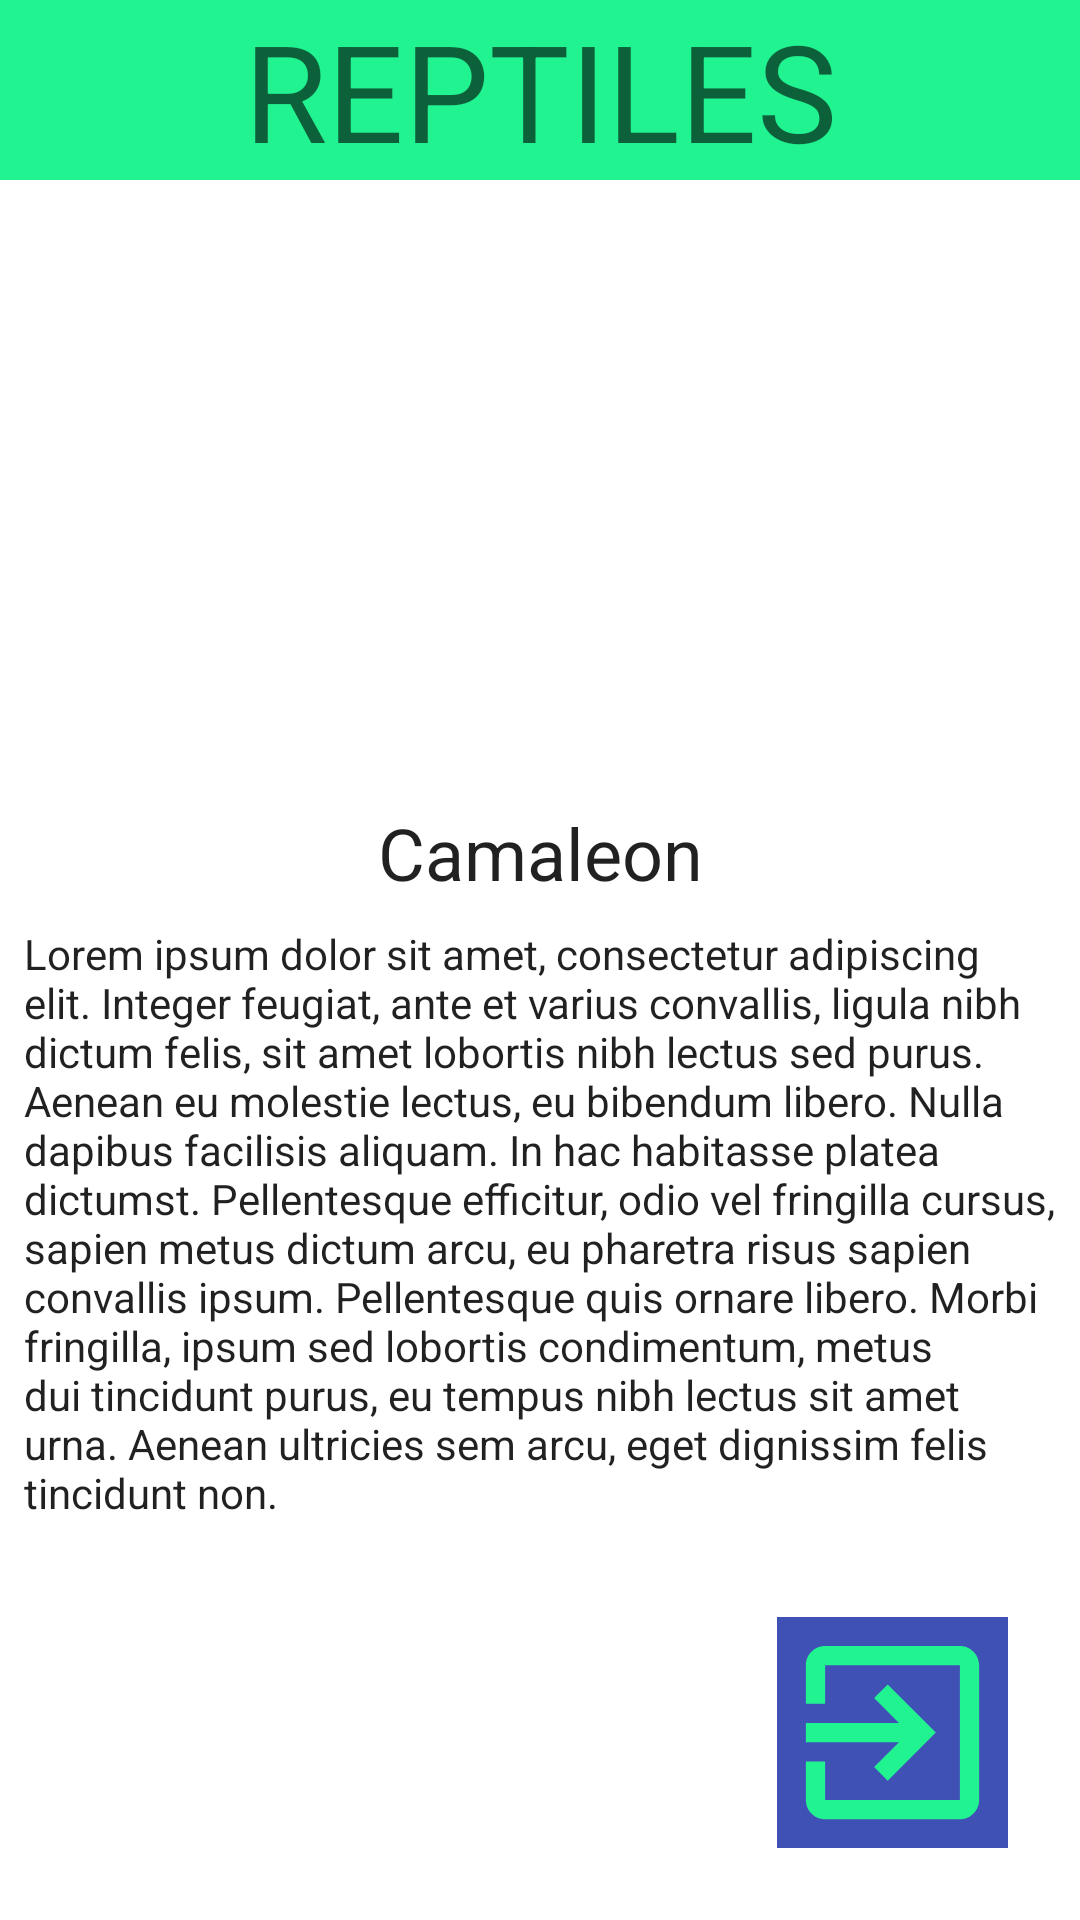

Android layout source for this screen:
<!-- AndroidManifest.xml: application theme Theme.FragmentsV2 -->
<!-- res/layout/fragment_x_reptil1.xml -->
<?xml version="1.0" encoding="utf-8"?>
<androidx.constraintlayout.widget.ConstraintLayout xmlns:android="http://schemas.android.com/apk/res/android"
    xmlns:app="http://schemas.android.com/apk/res-auto"
    xmlns:tools="http://schemas.android.com/tools"
    android:layout_width="match_parent"
    android:layout_height="match_parent"
    tools:context=".xReptiles1Fragment">

    <TextView
        android:id="@+id/textview_first"
        android:layout_width="0dp"
        android:layout_height="wrap_content"
        android:background="@color/fondoTitulo"
        android:gravity="center"
        android:text="@string/reptile"
        android:textAppearance="@style/TextAppearance.AppCompat.Display2"
        app:layout_constraintEnd_toEndOf="parent"
        app:layout_constraintStart_toStartOf="parent"
        app:layout_constraintTop_toTopOf="parent" />

    <ImageButton
        android:id="@+id/button_second"
        android:layout_width="77dp"
        android:layout_height="77dp"
        android:layout_gravity="bottom|end"
        android:layout_marginEnd="24dp"
        android:layout_marginBottom="24dp"
        android:background="#3F51B5"
        android:scaleType="fitXY"
        app:layout_constraintBottom_toBottomOf="parent"
        app:layout_constraintEnd_toEndOf="parent"
        app:srcCompat="@drawable/ic_baseline_exit_to_app_24"
        tools:ignore="MissingConstraints" />

    <ImageView
        android:id="@+id/imageView"
        android:layout_width="0dp"
        android:layout_height="200dp"
        android:scaleType="centerCrop"
        app:layout_constraintEnd_toEndOf="parent"
        app:layout_constraintStart_toStartOf="parent"
        app:layout_constraintTop_toBottomOf="@+id/textview_first"
        app:srcCompat="@mipmap/ic_reptiles1_foreground"
        tools:srcCompat="@mipmap/ic_reptiles1_foreground" />

    <TextView
        android:id="@+id/textView6"
        android:layout_width="0dp"
        android:layout_height="wrap_content"
        android:layout_marginStart="8dp"
        android:layout_marginTop="8dp"
        android:layout_marginEnd="8dp"
        android:text="@string/lorem"
        android:textAlignment="textStart"
        android:textAppearance="@style/TextAppearance.AppCompat.Body1"
        app:layout_constraintEnd_toEndOf="parent"
        app:layout_constraintStart_toStartOf="parent"
        app:layout_constraintTop_toBottomOf="@+id/textView7" />

    <TextView
        android:id="@+id/textView7"
        android:layout_width="wrap_content"
        android:layout_height="wrap_content"
        android:layout_marginTop="8dp"
        android:text="Camaleon"
        android:textAppearance="@style/TextAppearance.AppCompat.Body1"
        android:textSize="24sp"
        app:layout_constraintEnd_toEndOf="parent"
        app:layout_constraintStart_toStartOf="parent"
        app:layout_constraintTop_toBottomOf="@+id/imageView" />

</androidx.constraintlayout.widget.ConstraintLayout>
<!-- resources referenced by this layout -->
<resources>
  <color name="fondoTitulo">#21F391</color>
  <!-- drawable ic_baseline_exit_to_app_24 (drawable) -->
  <vector android:height="24dp" android:tint="#21F391"
      android:viewportHeight="24" android:viewportWidth="24"
      android:width="24dp" xmlns:android="http://schemas.android.com/apk/res/android">
      <path android:fillColor="@android:color/white" android:pathData="M10.09,15.59L11.5,17l5,-5 -5,-5 -1.41,1.41L12.67,11H3v2h9.67l-2.58,2.59zM19,3H5c-1.11,0 -2,0.9 -2,2v4h2V5h14v14H5v-4H3v4c0,1.1 0.89,2 2,2h14c1.1,0 2,-0.9 2,-2V5c0,-1.1 -0.9,-2 -2,-2z"/>
  </vector>
  <string name="lorem">Lorem ipsum dolor sit amet, consectetur adipiscing elit. Integer feugiat, ante et varius convallis, ligula nibh dictum felis, sit amet lobortis nibh lectus sed purus. Aenean eu molestie lectus, eu bibendum libero. Nulla dapibus facilisis aliquam. In hac habitasse platea dictumst. Pellentesque efficitur, odio vel fringilla cursus, sapien metus dictum arcu, eu pharetra risus sapien convallis ipsum. Pellentesque quis ornare libero. Morbi fringilla, ipsum sed lobortis condimentum, metus dui tincidunt purus, eu tempus nibh lectus sit amet urna. Aenean ultricies sem arcu, eget dignissim felis tincidunt non.</string>
  <string name="reptile">REPTILES</string>
  <style name="Theme.FragmentsV2" parent="Theme.MaterialComponents.DayNight.DarkActionBar">
          
          <item name="colorPrimary">@color/purple_500</item>
          <item name="colorPrimaryVariant">@color/purple_700</item>
          <item name="colorOnPrimary">@color/white</item>
          
          <item name="colorSecondary">@color/teal_200</item>
          <item name="colorSecondaryVariant">@color/teal_700</item>
          <item name="colorOnSecondary">@color/black</item>
          
          <item name="android:statusBarColor">?attr/colorPrimaryVariant</item>
          
      </style>
  <color name="purple_500">#FF6200EE</color>
  <color name="purple_700">#FF3700B3</color>
  <color name="white">#FFFFFFFF</color>
  <color name="teal_200">#FF03DAC5</color>
  <color name="teal_700">#FF018786</color>
  <color name="black">#FF000000</color>
</resources>
